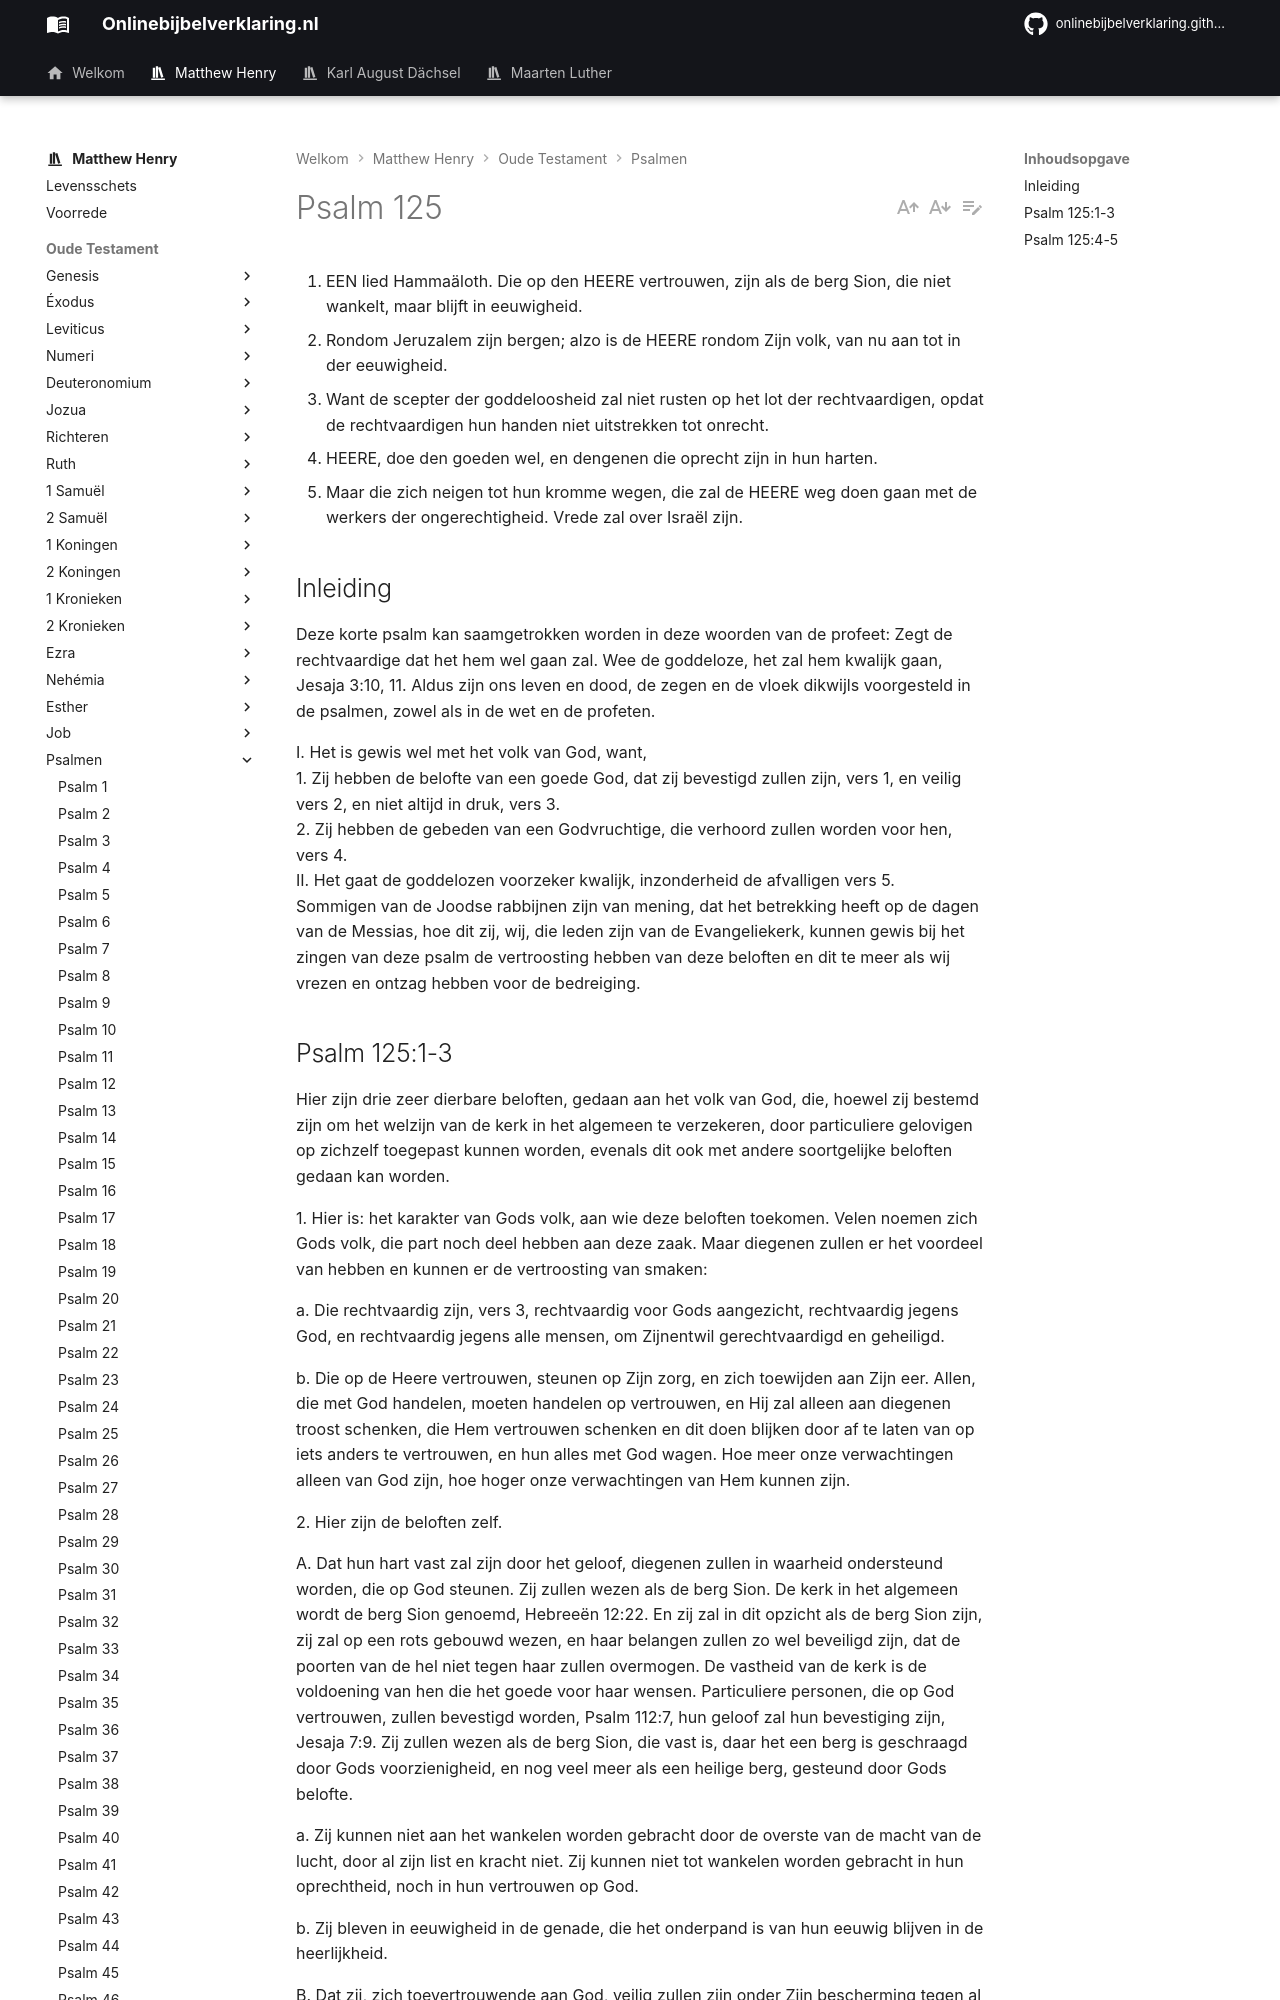

repository: onlinebijbelverklaring/dev-preview · page: matthewhenry/Psalmen/Psalm125/index.html · generator: mkdocs

1. EEN lied Hammaäloth. Die op den HEERE vertrouwen, zijn als de berg Sion, die niet wankelt, maar blijft in eeuwigheid.
2. Rondom Jeruzalem zijn bergen; alzo is de HEERE rondom Zijn volk, van nu aan tot in der eeuwigheid.
3. Want de scepter der goddeloosheid zal niet rusten op het lot der rechtvaardigen, opdat de rechtvaardigen hun handen niet uitstrekken tot onrecht.
4. HEERE, doe den goeden wel, en dengenen die oprecht zijn in hun harten.
5. Maar die zich neigen tot hun kromme wegen, die zal de HEERE weg doen gaan met de werkers der ongerechtigheid. Vrede zal over Israël zijn.

## Inleiding

Deze korte psalm kan saamgetrokken worden in deze woorden van de profeet: Zegt de rechtvaardige dat het hem wel gaan zal. Wee de goddeloze, het zal hem kwalijk gaan, Jesaja 3:10, 11. Aldus zijn ons leven en dood, de zegen en de vloek dikwijls voorgesteld in de psalmen, zowel als in de wet en de profeten.

I. Het is gewis wel met het volk van God, want,  
1\. Zij hebben de belofte van een goede God, dat zij bevestigd zullen zijn, vers 1, en veilig vers 2, en niet altijd in druk, vers 3.  
2\. Zij hebben de gebeden van een Godvruchtige, die verhoord zullen worden voor hen, vers 4.  
II. Het gaat de goddelozen voorzeker kwalijk, inzonderheid de afvalligen vers 5.  
Sommigen van de Joodse rabbijnen zijn van mening, dat het betrekking heeft op de dagen van de Messias, hoe dit zij, wij, die leden zijn van de Evangeliekerk, kunnen gewis bij het zingen van deze psalm de vertroosting hebben van deze beloften en dit te meer als wij vrezen en ontzag hebben voor de bedreiging.
